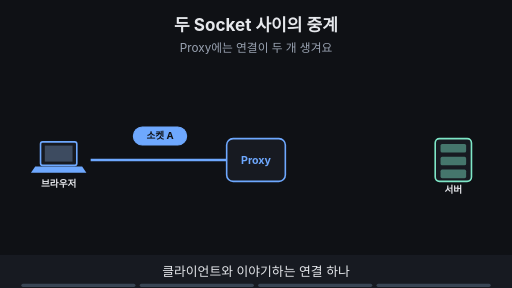
t = 0.00 s
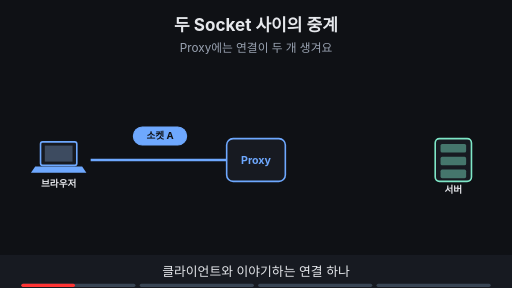
t = 1.88 s
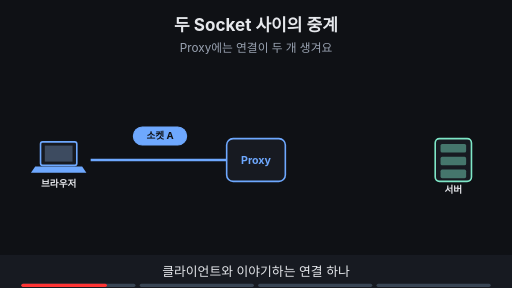
t = 3.00 s
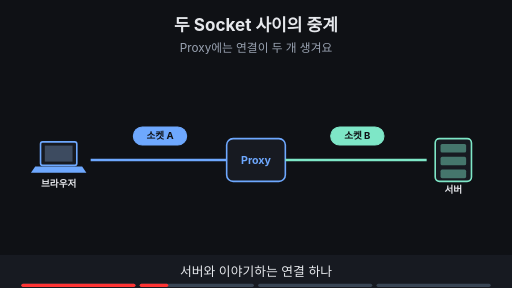
t = 5.00 s
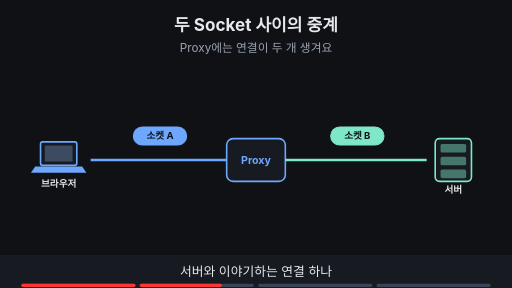
t = 6.88 s
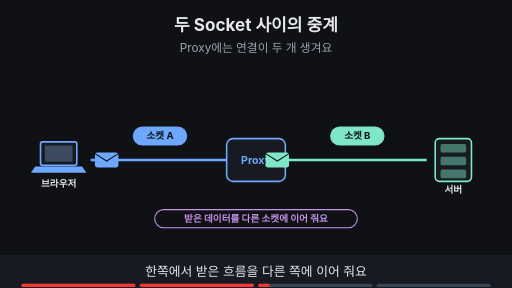
t = 8.40 s

The animated SVG that drew these frames (rendered in a browser with its animation timeline set to each time). Animation: 15 SMIL elements (animate=13,animateTransform=2); frames cover the first 8.40 s, repeats indefinitely.

<svg xmlns="http://www.w3.org/2000/svg" viewBox="0 0 960 540" width="960" height="540" font-family="-apple-system,'Apple SD Gothic Neo','Segoe UI',sans-serif">
<title>두 Socket 사이의 중계</title>
<rect width="960" height="540" fill="#0f1115"/>
<text x="480" y="58" text-anchor="middle" font-size="32" font-weight="700" fill="#e6e8ec">두 Socket 사이의 중계</text>
<text x="480" y="98" text-anchor="middle" font-size="22" fill="#9aa3b2">Proxy에는 연결이 두 개 생겨요</text>
<rect x="76" y="266" width="68" height="44" rx="4" fill="#171a21" stroke="#6ea8fe" stroke-width="3"/><rect x="84" y="273" width="52" height="30" fill="#3d4b60"/><polygon points="66,312 154,312 162,324 58,324" fill="#6ea8fe"/><text x="110" y="350" text-anchor="middle" font-size="18" font-weight="700" fill="#e6e8ec">브라우저</text><rect x="816" y="260" width="68" height="80" rx="8" fill="#171a21" stroke="#7ee7c7" stroke-width="3"/><rect x="826" y="270" width="48" height="16" rx="3" fill="#7ee7c7" fill-opacity="0.45"/><rect x="826" y="294" width="48" height="16" rx="3" fill="#7ee7c7" fill-opacity="0.45"/><rect x="826" y="318" width="48" height="16" rx="3" fill="#7ee7c7" fill-opacity="0.45"/><text x="850" y="362" text-anchor="middle" font-size="18" font-weight="700" fill="#e6e8ec">서버</text><rect x="425" y="260" width="110" height="80" rx="12" fill="#171a21" stroke="#6ea8fe" stroke-width="3"/><text x="480" y="308" text-anchor="middle" font-size="20" font-weight="700" fill="#6ea8fe">Proxy</text><g><line x1="170" y1="300" x2="425" y2="300" stroke="#6ea8fe" stroke-width="5"/><rect x="250" y="238" width="100" height="34" rx="17" fill="#6ea8fe" stroke="#6ea8fe" stroke-width="2"/><text x="300" y="261.48" text-anchor="middle" font-size="18" font-weight="700" fill="#0f1115">소켓 A</text></g><g opacity="0"><animate attributeName="opacity" values="0;0;1;1" keyTimes="0;0.250;0.265;1" dur="16s" repeatCount="indefinite"/><line x1="535" y1="300" x2="800" y2="300" stroke="#7ee7c7" stroke-width="5"/><rect x="620" y="238" width="100" height="34" rx="17" fill="#7ee7c7" stroke="#7ee7c7" stroke-width="2"/><text x="670" y="261.48" text-anchor="middle" font-size="18" font-weight="700" fill="#0f1115">소켓 B</text></g><g opacity="0"><animate attributeName="opacity" values="0;0;1;1;0;0" keyTimes="0;0.500;0.515;0.735;0.750;1" dur="16s" repeatCount="indefinite"/><g><animateTransform attributeName="transform" type="translate" values="200,300;200,300;440,300;440,300" keyTimes="0.000;0.525;0.725;1.000" dur="16s" repeatCount="indefinite"/><rect x="-22" y="-14" width="44" height="28" rx="5" fill="#6ea8fe"/><path d="M-22 -12 l22 14 l22 -14" fill="none" stroke="#0f1115" stroke-width="2"/></g></g><g opacity="0"><animate attributeName="opacity" values="0;0;1;1;0;0" keyTimes="0;0.500;0.515;0.735;0.750;1" dur="16s" repeatCount="indefinite"/><g><animateTransform attributeName="transform" type="translate" values="520,300;520,300;770,300;770,300" keyTimes="0.000;0.525;0.725;1.000" dur="16s" repeatCount="indefinite"/><rect x="-22" y="-14" width="44" height="28" rx="5" fill="#7ee7c7"/><path d="M-22 -12 l22 14 l22 -14" fill="none" stroke="#0f1115" stroke-width="2"/></g></g><g opacity="0"><animate attributeName="opacity" values="0;0;1;1;0;0" keyTimes="0;0.500;0.515;0.735;0.750;1" dur="16s" repeatCount="indefinite"/><rect x="290" y="393" width="380" height="34" rx="17" fill="#0f1115" stroke="#c792ea" stroke-width="2"/><text x="480" y="416.48" text-anchor="middle" font-size="18" font-weight="700" fill="#c792ea">받은 데이터를 다른 소켓에 이어 줘요</text></g><g opacity="0"><animate attributeName="opacity" values="0;0;1;1" keyTimes="0;0.750;0.765;1" dur="16s" repeatCount="indefinite"/><rect x="340" y="393" width="280" height="34" rx="17" fill="#0f1115" stroke="#ffb454" stroke-width="2"/><text x="480" y="416.48" text-anchor="middle" font-size="18" font-weight="700" fill="#ffb454">두 연결은 서로 독립이에요</text><circle cx="480" cy="225" r="16" fill="#ff7b72"/><path d="M473 218 l14 14 M487 218 l-14 14" stroke="#0f1115" stroke-width="4"/></g>
<rect x="0" y="478" width="960" height="62" fill="#171a21"/>
<g opacity="1"><animate attributeName="opacity" values="1;1;0;0" keyTimes="0;0.235;0.250;1" dur="16s" repeatCount="indefinite"/><text x="480" y="518" text-anchor="middle" font-size="24" fill="#e6e8ec">클라이언트와 이야기하는 연결 하나</text></g>
<g opacity="0"><animate attributeName="opacity" values="0;0;1;1;0;0" keyTimes="0;0.250;0.265;0.485;0.500;1" dur="16s" repeatCount="indefinite"/><text x="480" y="518" text-anchor="middle" font-size="24" fill="#e6e8ec">서버와 이야기하는 연결 하나</text></g>
<g opacity="0"><animate attributeName="opacity" values="0;0;1;1;0;0" keyTimes="0;0.500;0.515;0.735;0.750;1" dur="16s" repeatCount="indefinite"/><text x="480" y="518" text-anchor="middle" font-size="24" fill="#e6e8ec">한쪽에서 받은 흐름을 다른 쪽에 이어 줘요</text></g>
<g opacity="0"><animate attributeName="opacity" values="0;0;1;1" keyTimes="0;0.750;0.765;1" dur="16s" repeatCount="indefinite"/><text x="480" y="518" text-anchor="middle" font-size="24" fill="#e6e8ec">한쪽이 끊기면 Proxy가 처리해요</text></g>

<g aria-label="재생 진행 막대" data-stage-count="4"><g class="progress-segment" data-stage="1"><rect x="40" y="532" width="214" height="6" rx="3" fill="#394554"/><rect x="40" y="532" width="0" height="6" rx="3" fill="#ff3434"><animate attributeName="width" values="0;214;214" keyTimes="0;0.250000;1" dur="16s" repeatCount="indefinite"/></rect></g><g class="progress-segment" data-stage="2"><rect x="262" y="532" width="214" height="6" rx="3" fill="#394554"/><rect x="262" y="532" width="0" height="6" rx="3" fill="#ff3434"><animate attributeName="width" values="0;0;214;214" keyTimes="0;0.250000;0.500000;1" dur="16s" repeatCount="indefinite"/></rect></g><g class="progress-segment" data-stage="3"><rect x="484" y="532" width="214" height="6" rx="3" fill="#394554"/><rect x="484" y="532" width="0" height="6" rx="3" fill="#ff3434"><animate attributeName="width" values="0;0;214;214" keyTimes="0;0.500000;0.750000;1" dur="16s" repeatCount="indefinite"/></rect></g><g class="progress-segment" data-stage="4"><rect x="706" y="532" width="214" height="6" rx="3" fill="#394554"/><rect x="706" y="532" width="0" height="6" rx="3" fill="#ff3434"><animate attributeName="width" values="0;0;214" keyTimes="0;0.750000;1" dur="16s" repeatCount="indefinite"/></rect></g></g></svg>
